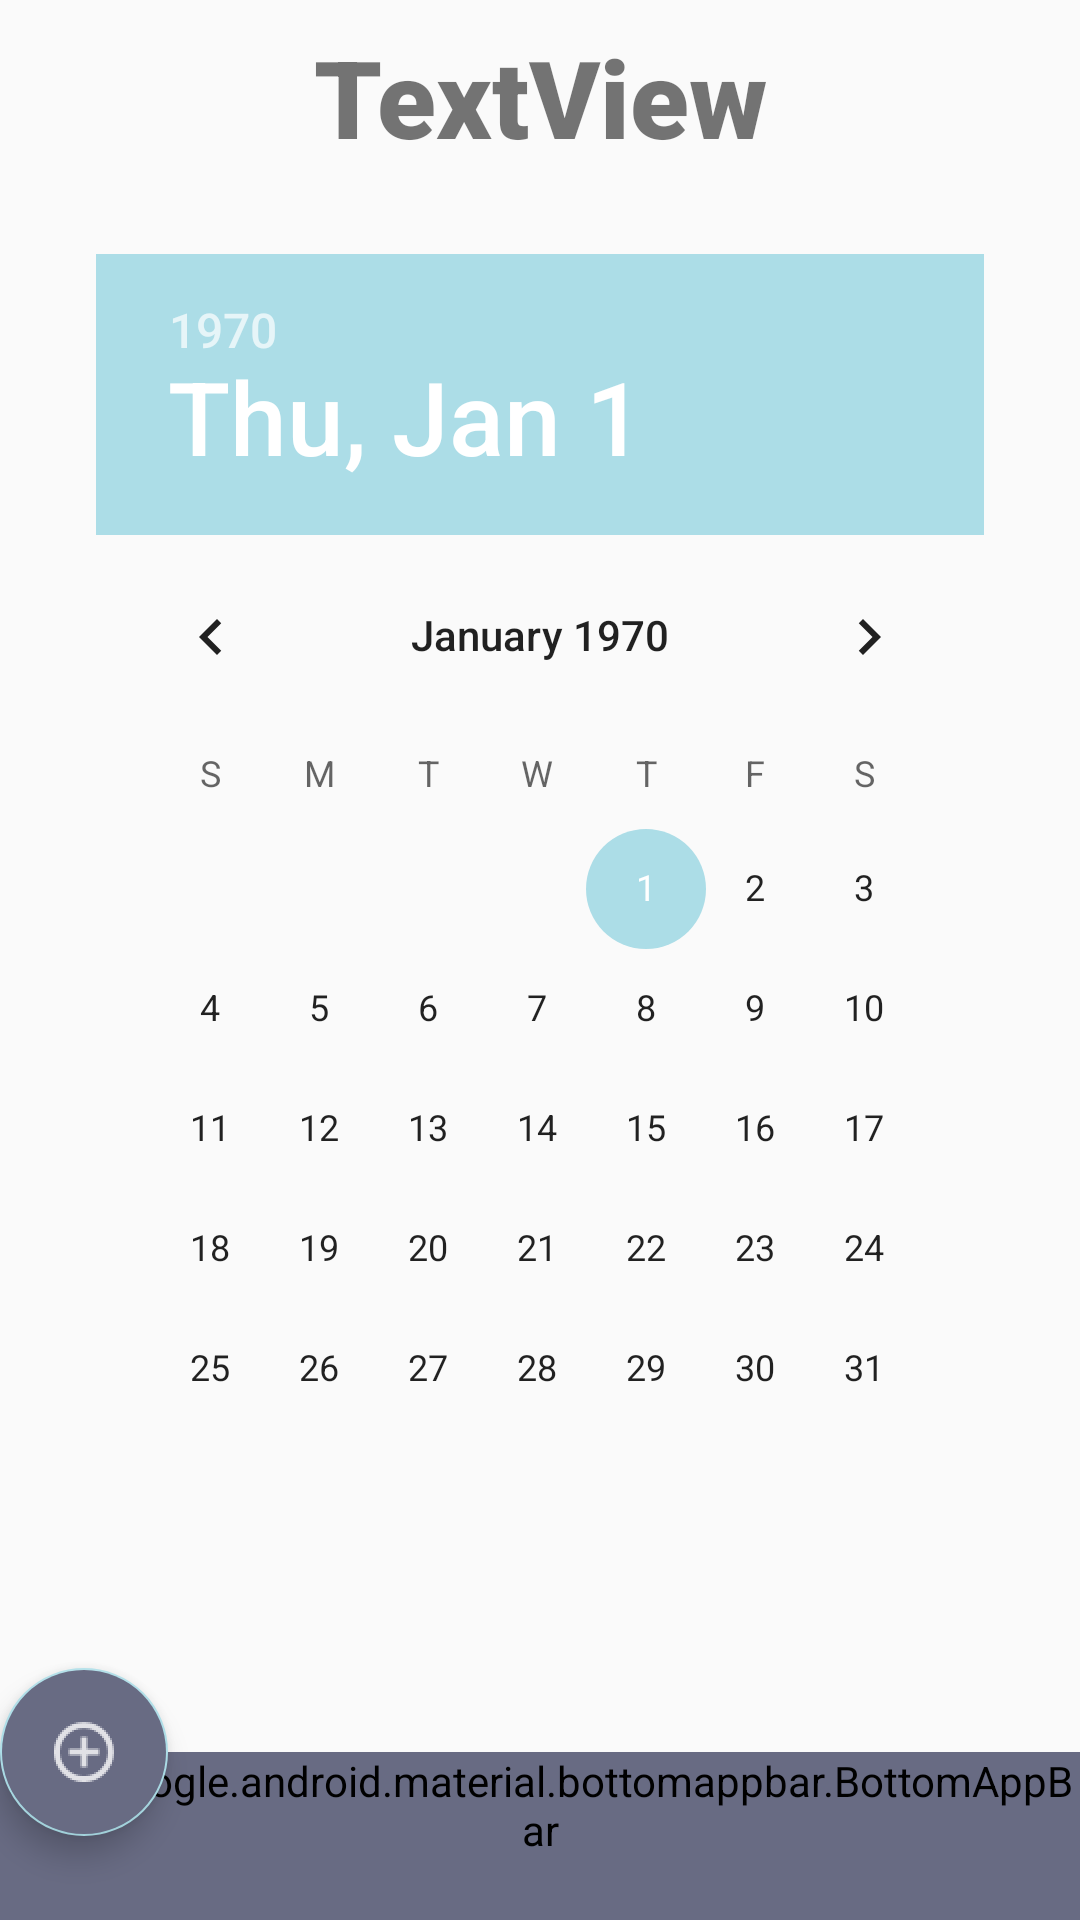

Write the Android layout XML for this screen, with the resource values it uses.
<!-- AndroidManifest.xml: application theme AppTheme -->
<!-- res/layout/alcohol_product_page.xml -->
<?xml version="1.0" encoding="utf-8"?>
<androidx.coordinatorlayout.widget.CoordinatorLayout
xmlns:android="http://schemas.android.com/apk/res/android"
xmlns:app="http://schemas.android.com/apk/res-auto"
xmlns:tools="http://schemas.android.com/tools"
tools:context=".CannabisProductPage"
android:layout_width="match_parent"
android:layout_height="match_parent"
    >

<com.google.android.material.floatingactionbutton.FloatingActionButton
    android:id="@+id/log_button"
    android:layout_width="wrap_content"
    android:layout_height="wrap_content"
    android:clickable="true"
    android:onClick="logProduct"
    android:backgroundTint="@color/colorPrimaryDark"
    app:layout_anchor="@id/bottomAppBar"
    app:srcCompat="@drawable/add_button" />

<com.google.android.material.bottomappbar.BottomAppBar
    android:id="@+id/bottomAppBar"
    style="@style/Widget.MaterialComponents.BottomAppBar.Colored"
    android:backgroundTint="@color/colorPrimaryDark"
    android:layout_width="match_parent"
    android:layout_height="wrap_content"
    android:layout_gravity="bottom"
    app:fabAlignmentMode="end"
    app:menu="@menu/prod_page"/>

<androidx.constraintlayout.widget.ConstraintLayout

    android:layout_width="match_parent"
    android:layout_height="match_parent"
    >

    <TextView
        android:id="@+id/product_name"
        android:layout_width="match_parent"
        android:layout_height="wrap_content"
        android:layout_marginStart="8dp"
        android:layout_marginLeft="8dp"
        android:layout_marginTop="8dp"
        android:layout_marginEnd="8dp"
        android:layout_marginRight="8dp"
        android:gravity="center"
        android:text="TextView"
        android:textSize="36sp"
        android:textStyle="bold"
        app:fontFamily="sans-serif-black"
        app:layout_constraintEnd_toEndOf="parent"
        app:layout_constraintHorizontal_bias="0.0"
        app:layout_constraintStart_toStartOf="parent"
        app:layout_constraintTop_toTopOf="parent" />

    <TextView
    android:id="@+id/apv_percentage"
    android:layout_width="match_parent"
    android:layout_height="wrap_content"
    android:layout_marginLeft="8dp"
    android:layout_marginTop="8dp"
    android:layout_marginBottom="8dp"
    android:layout_marginRight="8dp"
    android:gravity="center"
    android:textSize="18sp"
    app:layout_constraintBottom_toTopOf="@id/date_picker"
    app:layout_constraintEnd_toEndOf="parent"
    app:layout_constraintStart_toStartOf="parent"
    app:layout_constraintTop_toBottomOf="@+id/product_name" />

    <TextView
        android:id="@+id/status_line"
        android:layout_width="wrap_content"
        android:layout_height="32dp"
        android:layout_marginStart="8dp"
        android:layout_marginLeft="8dp"
        android:layout_marginEnd="8dp"
        android:layout_marginRight="8dp"
        android:layout_marginBottom="96dp"
        android:textSize="18sp"
        app:layout_constraintBottom_toBottomOf="parent"
        app:layout_constraintEnd_toEndOf="parent"
        app:layout_constraintStart_toStartOf="parent" />

    <DatePicker
        android:id="@+id/date_picker"
        android:layout_width="match_parent"
        android:layout_height="wrap_content"
        android:layout_marginStart="32dp"
        android:layout_marginLeft="32dp"
        android:layout_marginEnd="32dp"
        android:layout_marginRight="32dp"
        android:layout_marginBottom="8dp"
        android:ems="10"
        android:inputType="date"
        app:layout_constraintBottom_toTopOf="@+id/status_line"
        app:layout_constraintEnd_toEndOf="parent"
        app:layout_constraintStart_toStartOf="parent"
        app:layout_constraintTop_toBottomOf="@id/apv_percentage" />

</androidx.constraintlayout.widget.ConstraintLayout>
</androidx.coordinatorlayout.widget.CoordinatorLayout>
<!-- resources referenced by this layout -->
<resources>
  <color name="colorPrimaryDark">#686b83</color>
  <!-- drawable add_button: png bitmap (drawable-hdpi, 564 bytes) -->
  <style name="AppTheme" parent="Theme.AppCompat.Light.NoActionBar">
          
          <item name="colorPrimary">@color/colorPrimary</item>
          <item name="colorPrimaryDark">@color/colorPrimaryDark</item>
          <item name="colorAccent">@color/colorAccent</item>
          <item name="colorControlHighlight">@color/iconColorRipple</item>
          <item name="toolbarStyle">@style/toolbarStyle</item>
      </style>
  <color name="colorPrimary">#dcfffd</color>
  <color name="colorAccent">#acdde7</color>
  <color name="iconColorRipple">#42ec0b43</color>
  <style name="toolbarStyle">
          <item name="titleTextColor">@color/iconColorUnchecked</item>
          <item name="android:gravity">center</item>
          <item name="android:textSize">24sp</item>
          <item name="android:textStyle">bold</item>
      </style>
  <color name="iconColorUnchecked">#696969</color>
</resources>
